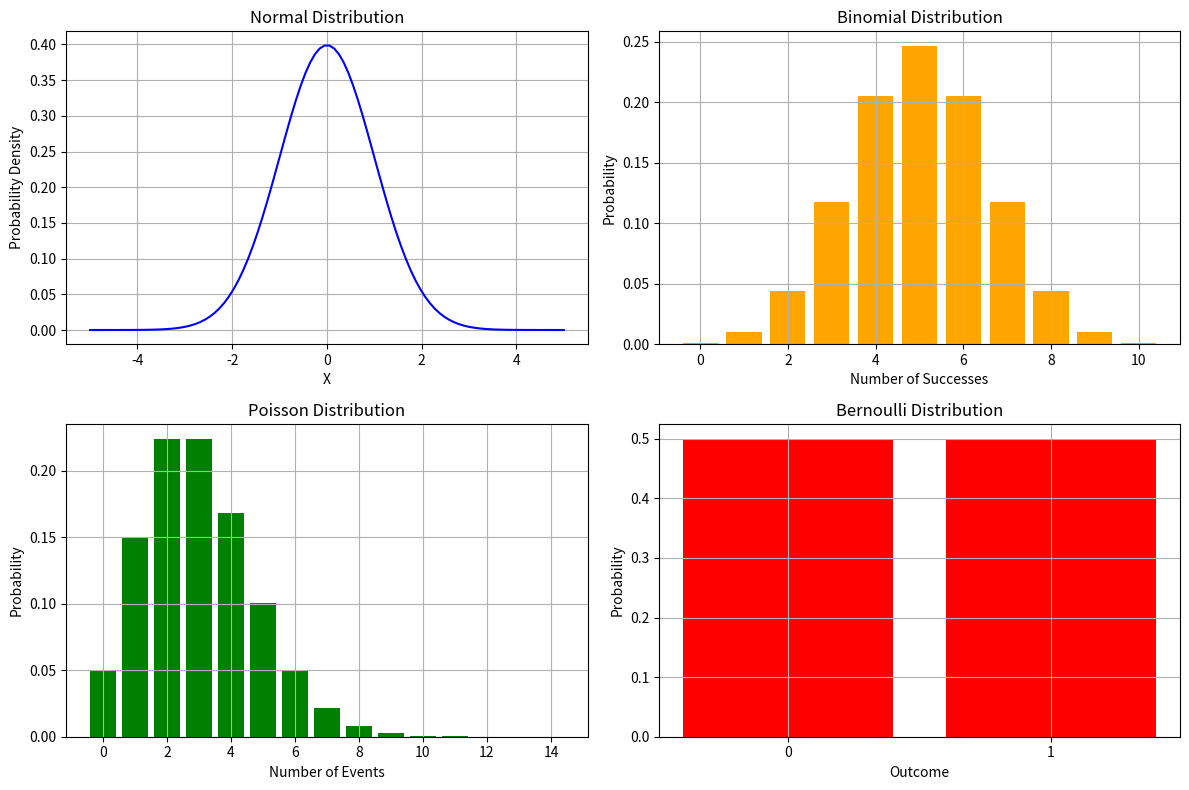

Generate this figure with matplotlib: (Note: this script raises an exception after producing the figure.)
#Program 6
import numpy as np
import matplotlib.pyplot as plt
def normal_distribution(x, mu, sigma):
    return (1 / (sigma * np.sqrt(2 * np.pi))) * np.exp(-0.5 * ((x - 
mu) / sigma) ** 2)
def binomial_distribution(n, p, k):
    from math import comb
    return comb(n, k) * (p ** k) * ((1 - p) ** (n - k))
def poisson_distribution(lmbda, k):
    from math import exp, factorial
    return (lmbda ** k * exp(-lmbda)) / factorial(k)
def bernoulli_distribution(p, k):
    return p ** k * (1 - p) ** (1 - k)
mu=0
sigma=1
n=10
p=0.5
lmbda=3
x = np.linspace(-5, 5, 100)
normal_y = normal_distribution(x, mu, sigma)
k_values = np.arange(0, n + 1)
binomial_y = [binomial_distribution(n, p, k) for k in k_values]
poisson_k_values = np.arange(0, 15)
poisson_y = [poisson_distribution(lmbda,k) for k in poisson_k_values]
bernoulli_k_values = [0, 1]
bernoulli_y = [bernoulli_distribution(p, k) for k in 
bernoulli_k_values]
plt.figure(figsize=(12, 8))
plt.subplot(2, 2, 1)
plt.plot(x, normal_y, label='Normal Distribution', color='blue')
plt.title('Normal Distribution')
plt.xlabel('X')
plt.ylabel('Probability Density')
plt.grid()
plt.subplot(2, 2, 2)
plt.bar(k_values, binomial_y, label='Binomial Distribution', 
color='orange')
plt.title('Binomial Distribution')
plt.xlabel('Number of Successes')
plt.ylabel('Probability')
plt.grid()
plt.subplot(2, 2, 3)
plt.bar(poisson_k_values, poisson_y, label='Poisson Distribution', 
color='green')
plt.title('Poisson Distribution')
plt.xlabel('Number of Events')
plt.ylabel('Probability')
plt.grid()
plt.subplot(2, 2, 4)
plt.bar(bernoulli_k_values, bernoulli_y, label='Bernoulli Distribution', color='red')
plt.title('Bernoulli Distribution')
plt.xlabel('Outcome')
plt.ylabel('Probability')
plt.xticks(bernoulli_k_values)
plt.grid()
plt.tight_layout()
plt.savefig("outputs/06_distributions.png", dpi=150, bbox_inches="tight")
plt.close()
